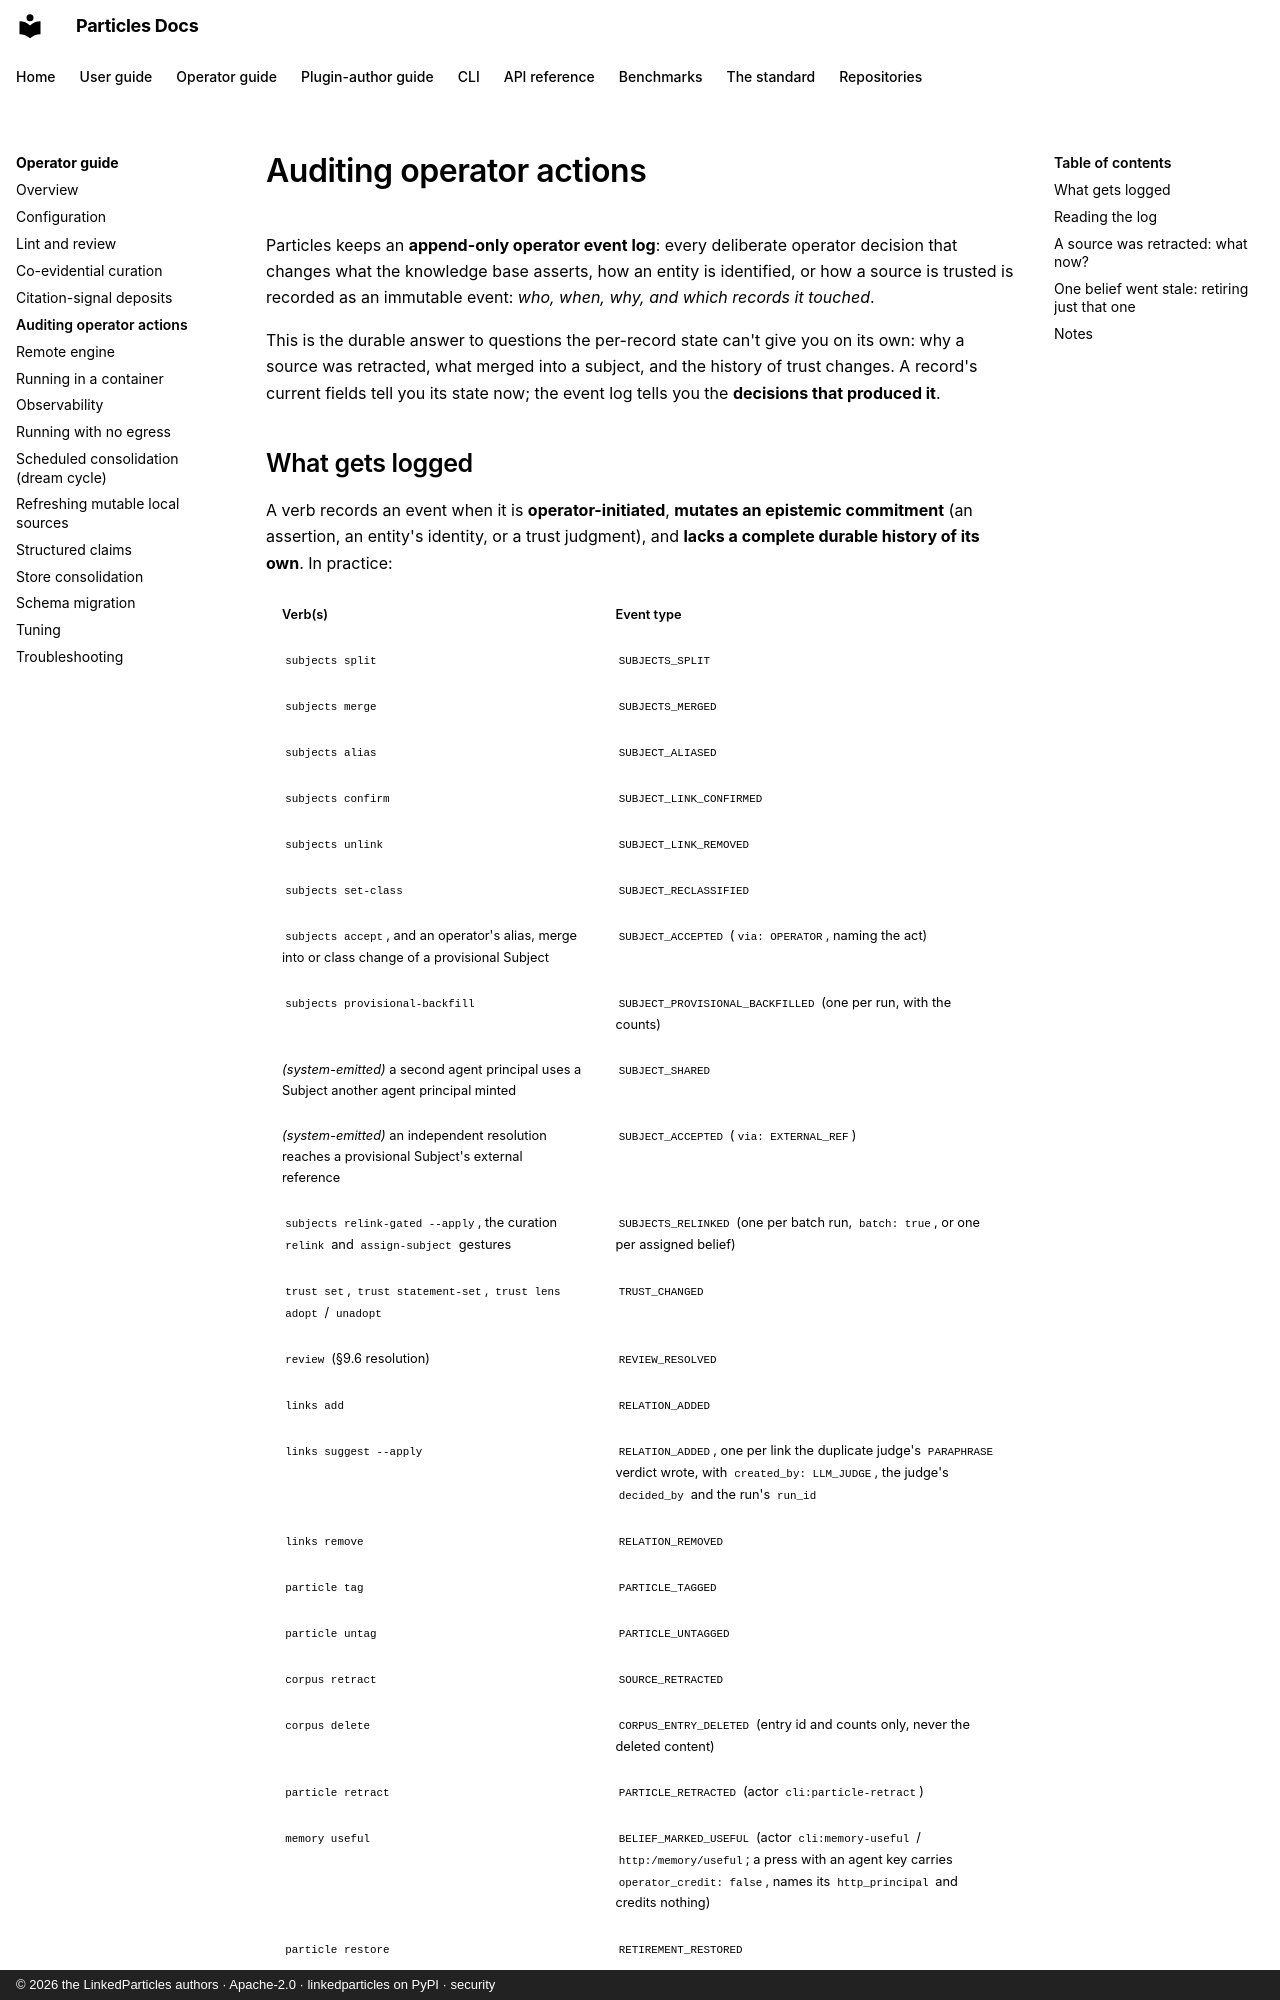

repository: LinkedParticles/particles-engine-py · page: operator-guide/auditing/index.html · generator: mkdocs · copyright: © 2026 the LinkedParticles authors · Apache-2.0 · linkedparticles on PyPI · security

# Auditing operator actions

Particles keeps an **append-only operator event log**: every
deliberate operator decision that changes what the knowledge base asserts, how
an entity is identified, or how a source is trusted is recorded as an immutable
event: *who, when, why, and which records it touched*.

This is the durable answer to questions the per-record state can't give you on
its own: why a source was retracted, what merged into a subject, and the
history of trust changes. A record's current fields tell you its state
now; the event log tells you the **decisions that produced it**.
